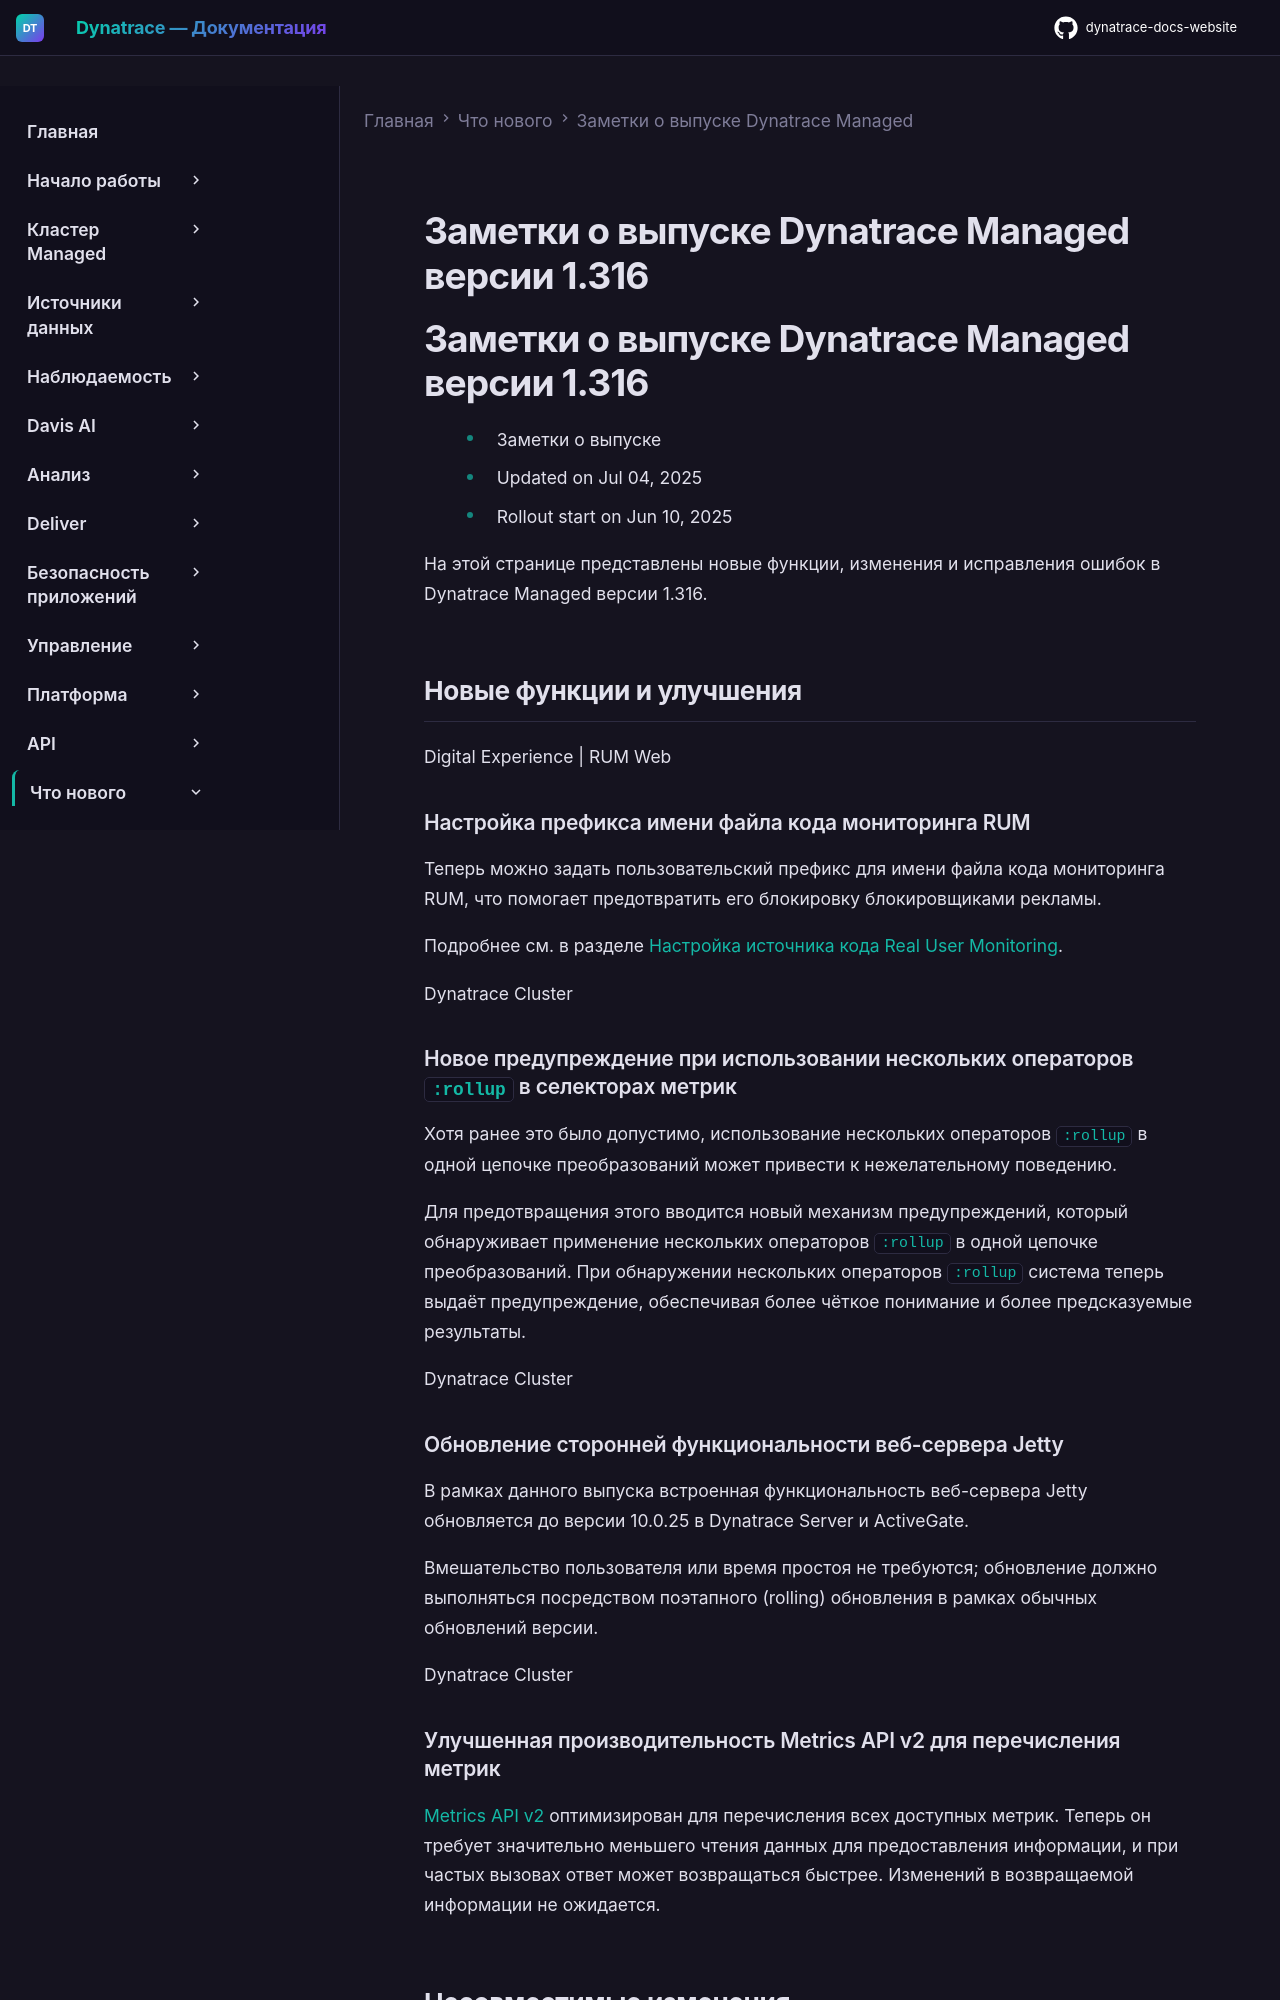

repository: Yerkebulan-Ardabayev/dynatrace-docs-website · page: managed-ru/whats-new/managed/sprint-316/index.html · generator: mkdocs

---
title: Заметки о выпуске Dynatrace Managed версии 1.316
source: https://docs.dynatrace.com/managed/whats-new/managed/sprint-316
scraped: 2026-05-12T11:07:55.988528
---

# Заметки о выпуске Dynatrace Managed версии 1.316

# Заметки о выпуске Dynatrace Managed версии 1.316

* Заметки о выпуске
* Updated on Jul 04, 2025
* Rollout start on Jun 10, 2025

На этой странице представлены новые функции, изменения и исправления ошибок в Dynatrace Managed версии 1.316.

## Новые функции и улучшения

Digital Experience | RUM Web

### Настройка префикса имени файла кода мониторинга RUM

Теперь можно задать пользовательский префикс для имени файла кода мониторинга RUM, что помогает предотвратить его блокировку блокировщиками рекламы.

Подробнее см. в разделе [Настройка источника кода Real User Monitoring](/managed/observe/digital-experience/web-applications/additional-configuration/configure-monitoring-code-source#configure-custom-monitoring-code-filename-prefix "Configure the Real User Monitoring code source for your specific requirements.").

Dynatrace Cluster

### Новое предупреждение при использовании нескольких операторов `:rollup` в селекторах метрик

Хотя ранее это было допустимо, использование нескольких операторов `:rollup` в одной цепочке преобразований может привести к нежелательному поведению.

Для предотвращения этого вводится новый механизм предупреждений, который обнаруживает применение нескольких операторов `:rollup` в одной цепочке преобразований. При обнаружении нескольких операторов `:rollup` система теперь выдаёт предупреждение, обеспечивая более чёткое понимание и более предсказуемые результаты.

Dynatrace Cluster

### Обновление сторонней функциональности веб-сервера Jetty

В рамках данного выпуска встроенная функциональность веб-сервера Jetty обновляется до версии 10.0.25 в Dynatrace Server и ActiveGate.

Вмешательство пользователя или время простоя не требуются; обновление должно выполняться посредством поэтапного (rolling) обновления в рамках обычных обновлений версии.

Dynatrace Cluster

### Улучшенная производительность Metrics API v2 для перечисления метрик

[Metrics API v2](/managed/dynatrace-api/environment-api/metric-v2 "Retrieve metric information via Metrics v2 API.") оптимизирован для перечисления всех доступных метрик. Теперь он требует значительно меньшего чтения данных для предоставления информации, и при частых вызовах ответ может возвращаться быстрее. Изменений в возвращаемой информации не ожидается.

## Несовместимые изменения

Dynatrace Cluster
